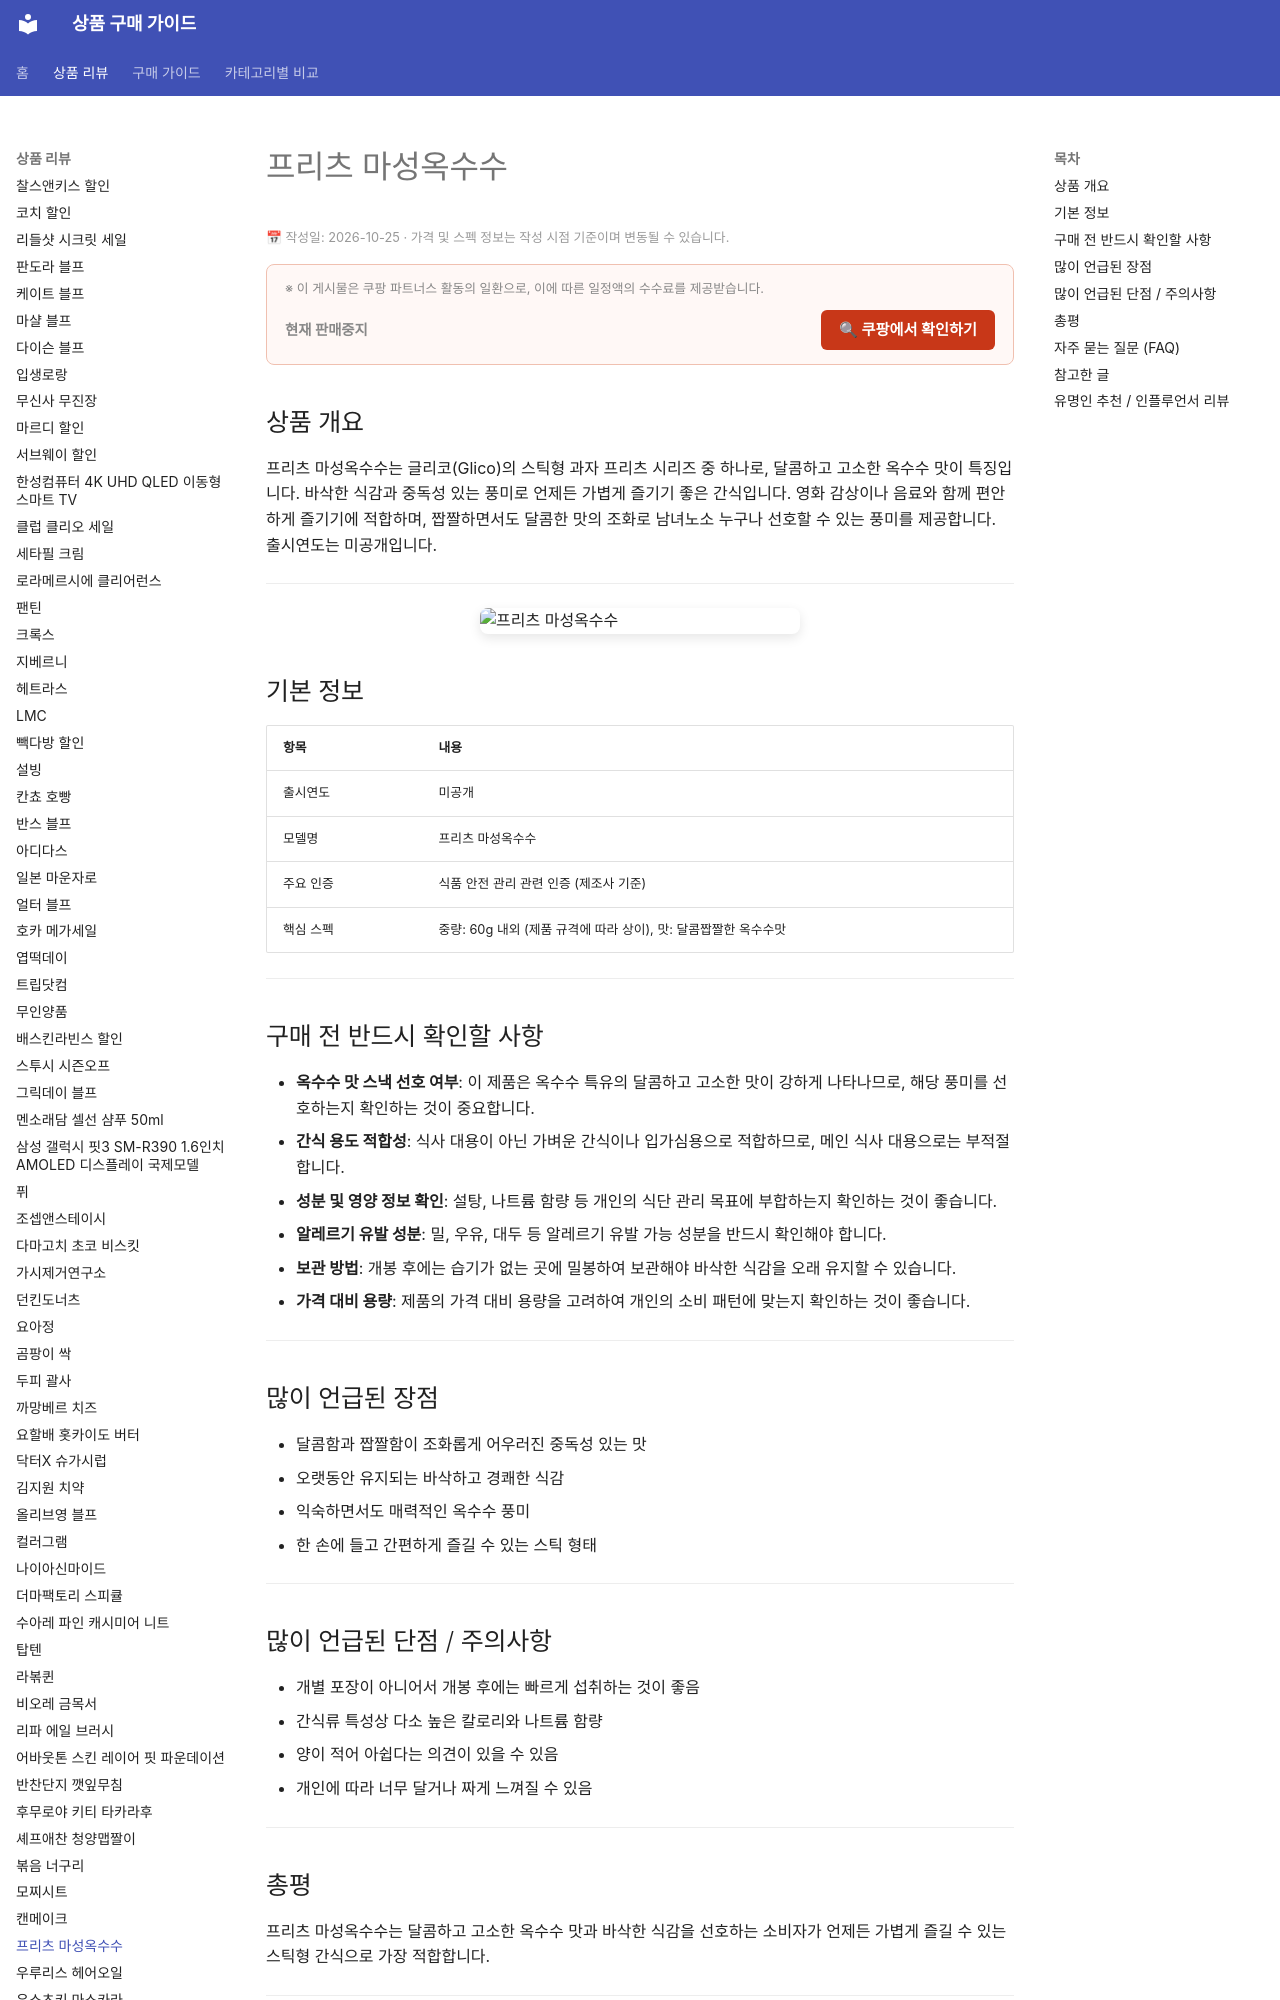

repository: buysense/product-research-wiki · page: products/pretz-magical-corn-snack/index.html · generator: mkdocs

---
image: https://thumbnail.coupangcdn.com/thumbnails/remote/640x640ex/image/vendor_inventory/1c5d/6a1e7a3cb085a3c3cc80ba89ab41c6e712d30fe1fe3ffe9dbe293099bc82.jpg
title: 프리츠 마성옥수수 구매 가이드
date: 2026-10-25
description: 프리츠 마성옥수수는 달콤짭짤한 옥수수 맛이 특징인 스틱형 과자로, 언제든 가볍게 즐기기 좋은 간식입니다.
contentUpdated: 2026-10-25
---
<!-- bs:jsonld -->
<script type="application/ld+json">
{
  "@context": "http
